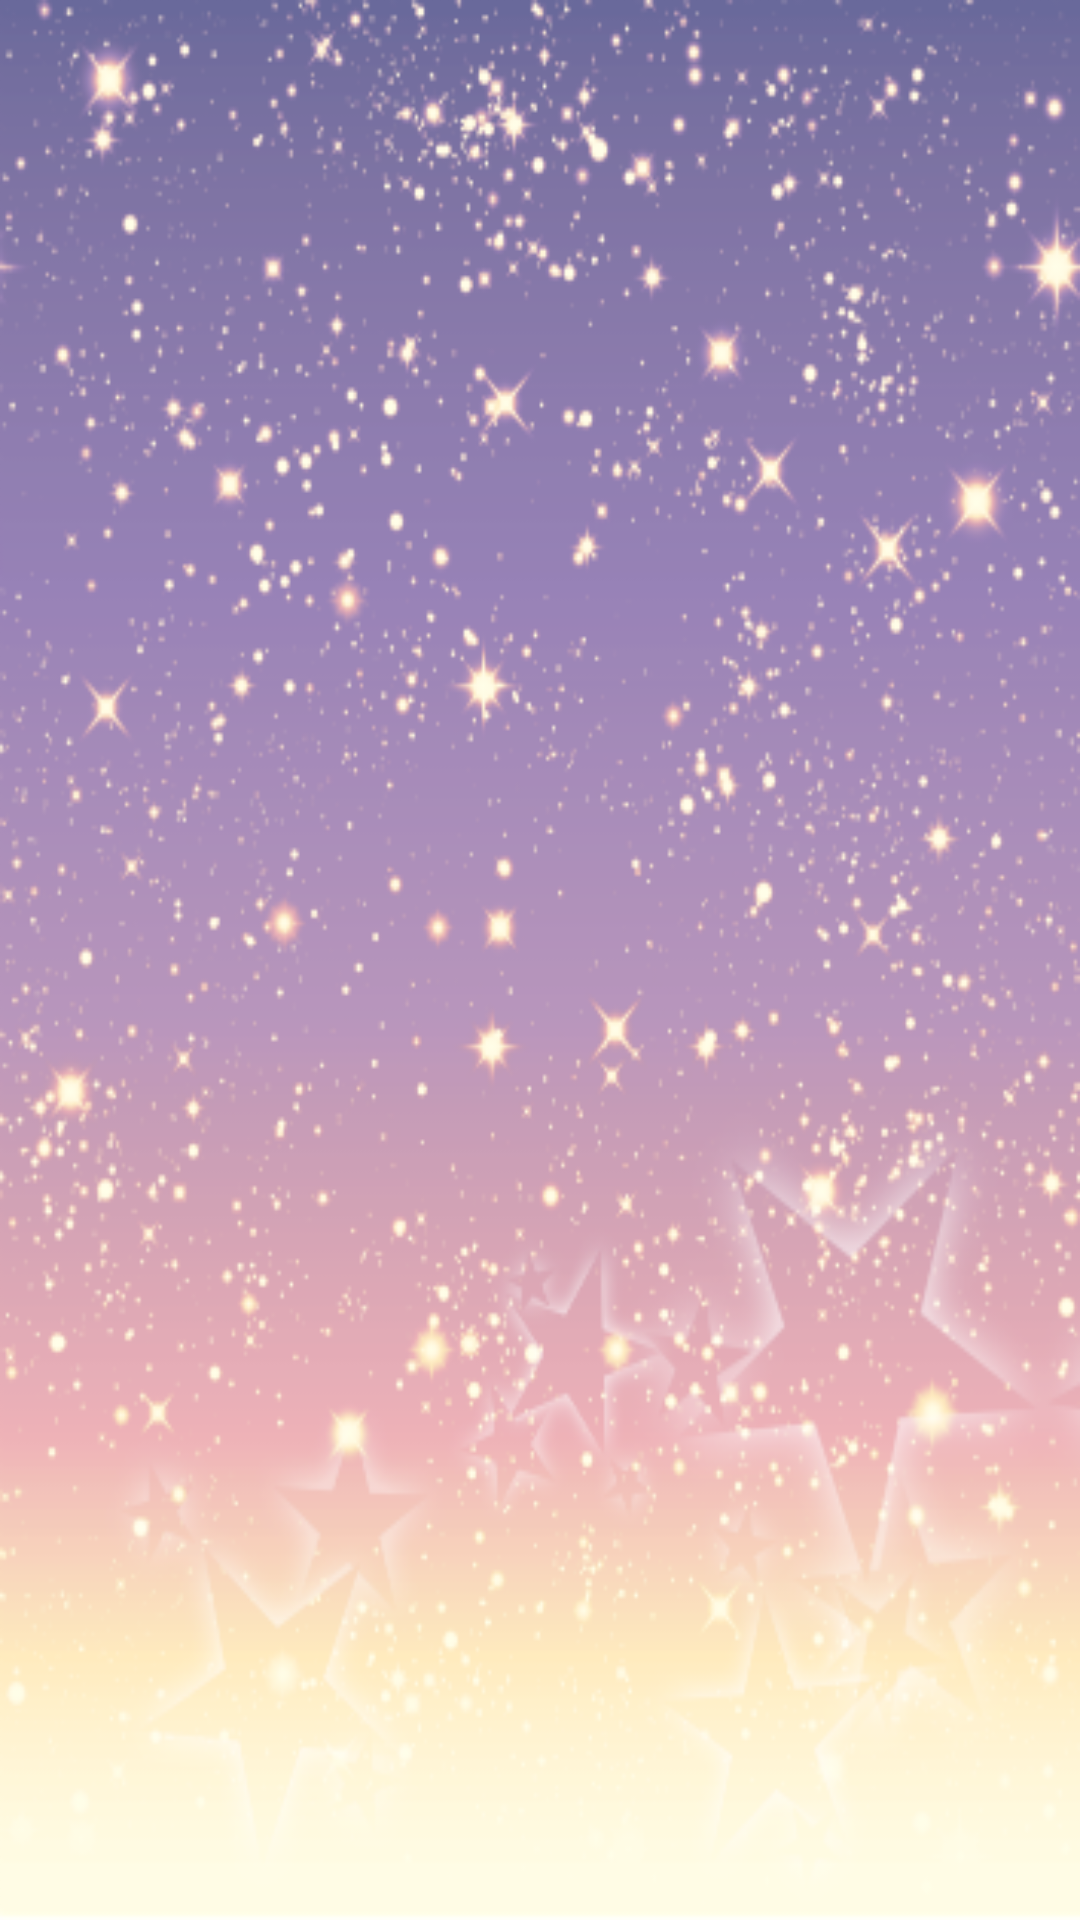

Here is an Android app screen rendered from its layout file. Give the layout XML and the strings, colors and styles it references.
<!-- AndroidManifest.xml: application theme AppTheme -->
<!-- res/layout/activity_view_wish.xml -->
<RelativeLayout xmlns:android="http://schemas.android.com/apk/res/android"
    android:layout_width="match_parent"
    android:layout_height="match_parent"
    android:minHeight="20dp"
    android:background="@drawable/todobackground_copy">

    <ListView
        android:id="@+id/listView1"
        android:layout_width="match_parent"
        android:layout_height="wrap_content"
        android:layout_alignParentLeft="true"
        android:smoothScrollbar="false"
        android:divider="@android:color/transparent"
        android:clipToPadding="false"
        android:padding="8dp"
        android:dividerHeight="5dp">

    </ListView>


</RelativeLayout>
<!-- resources referenced by this layout -->
<resources>
  <!-- drawable todobackground_copy: png bitmap (drawable, 121035 bytes) -->
  <style name="AppTheme" parent="Theme.AppCompat.Light.DarkActionBar" />
</resources>
